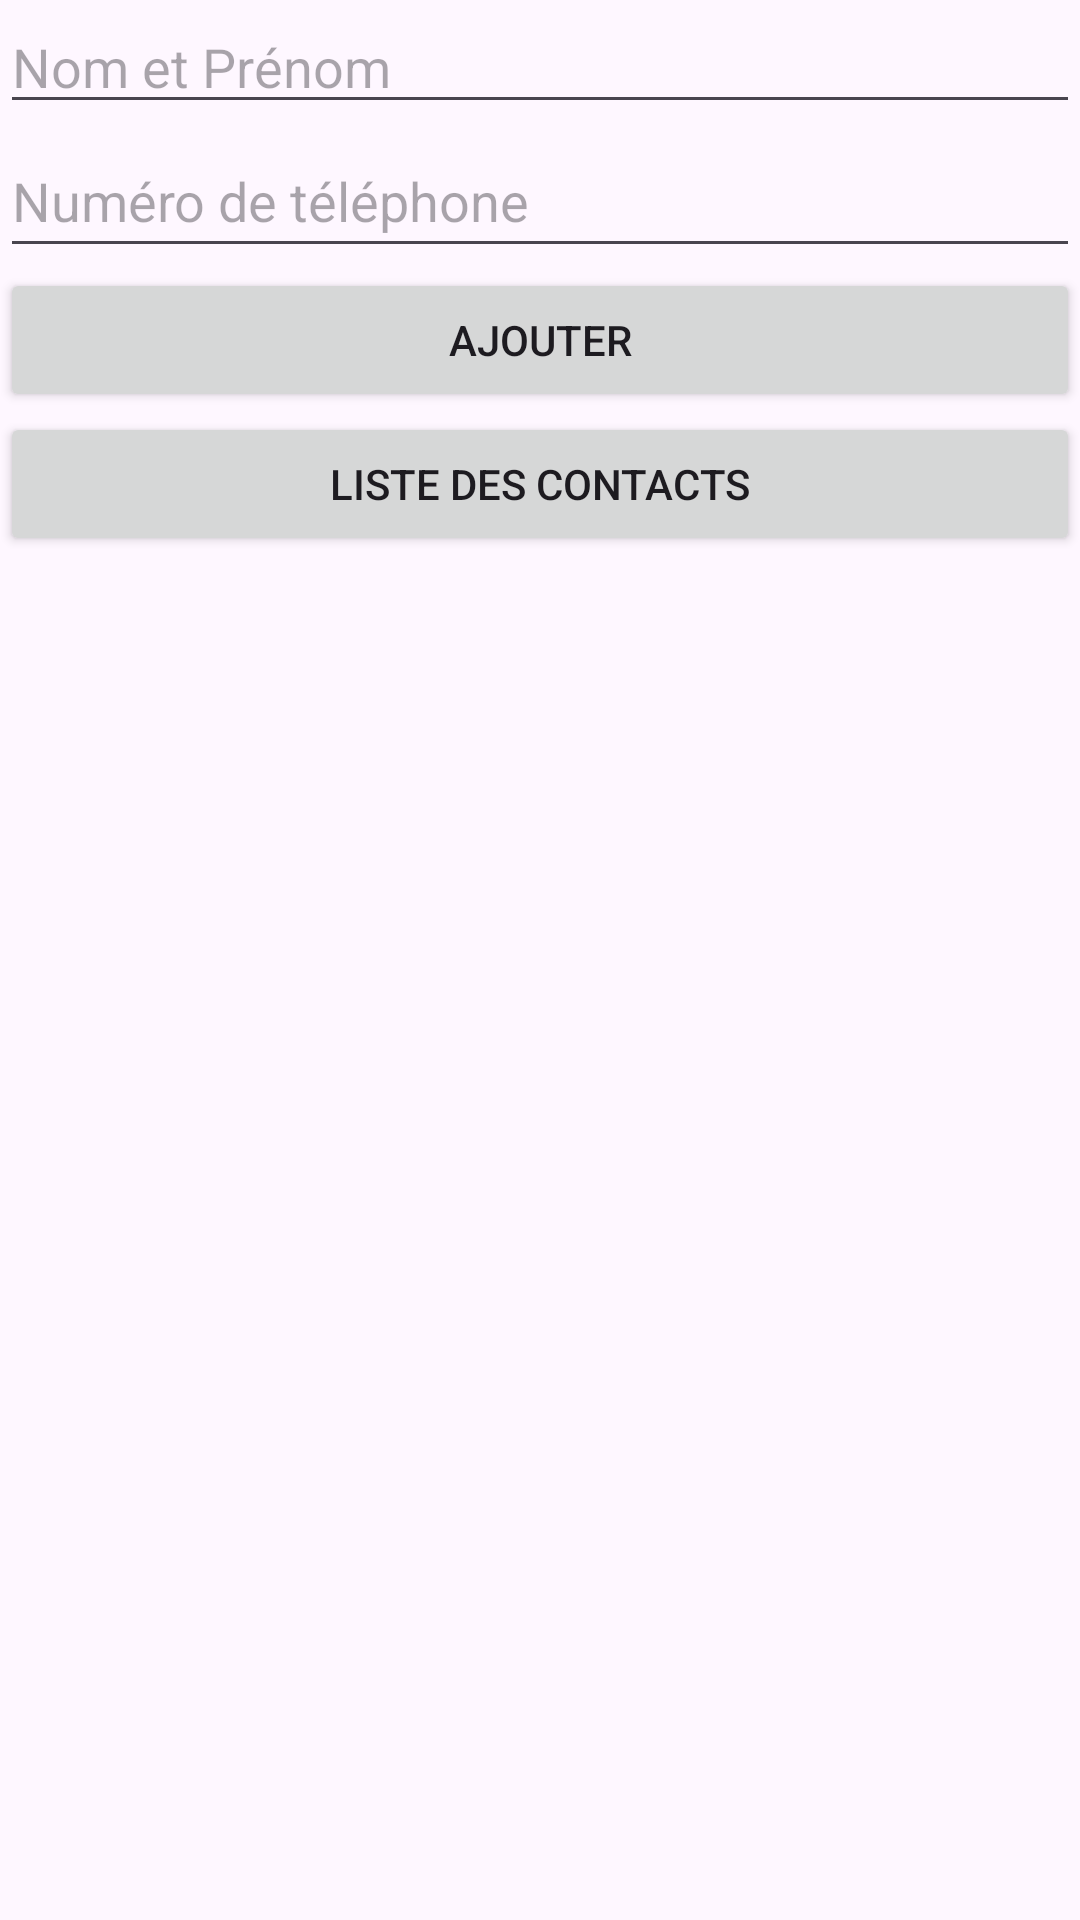

This screen was rendered from an Android layout file. Write that file and the resources it references.
<!-- AndroidManifest.xml: application theme Theme.List_controle -->
<!-- res/layout/activity_main.xml -->
<?xml version="1.0" encoding="utf-8"?>
<androidx.constraintlayout.widget.ConstraintLayout xmlns:android="http://schemas.android.com/apk/res/android"
    xmlns:app="http://schemas.android.com/apk/res-auto"
    xmlns:tools="http://schemas.android.com/tools"
    android:layout_width="match_parent"
    android:layout_height="match_parent"
    tools:context=".MainActivity">

    <LinearLayout
        android:layout_width="match_parent"
        android:layout_height="match_parent"
        android:orientation="vertical" >

        <EditText
            android:id="@+id/nom_prenom"
            android:layout_width="match_parent"
            android:layout_height="wrap_content"
            android:hint="Nom et Prénom" />

        <EditText
            android:id="@+id/numero_telephone"
            android:layout_width="match_parent"
            android:layout_height="wrap_content"
            android:hint="Numéro de téléphone"
            android:minHeight="48dp" />

        <Button
            android:id="@+id/add"
            android:layout_width="match_parent"
            android:layout_height="wrap_content"
            android:text="Ajouter" />

        <Button
            android:id="@+id/list"
            android:layout_width="match_parent"
            android:layout_height="wrap_content"
            android:text="Liste des contacts" />

    </LinearLayout>



</androidx.constraintlayout.widget.ConstraintLayout>
<!-- resources referenced by this layout -->
<resources>
  <style name="Theme.List_controle" parent="Base.Theme.List_controle" />
  <style name="Base.Theme.List_controle" parent="Theme.Material3.DayNight.NoActionBar">
          
          
      </style>
</resources>
